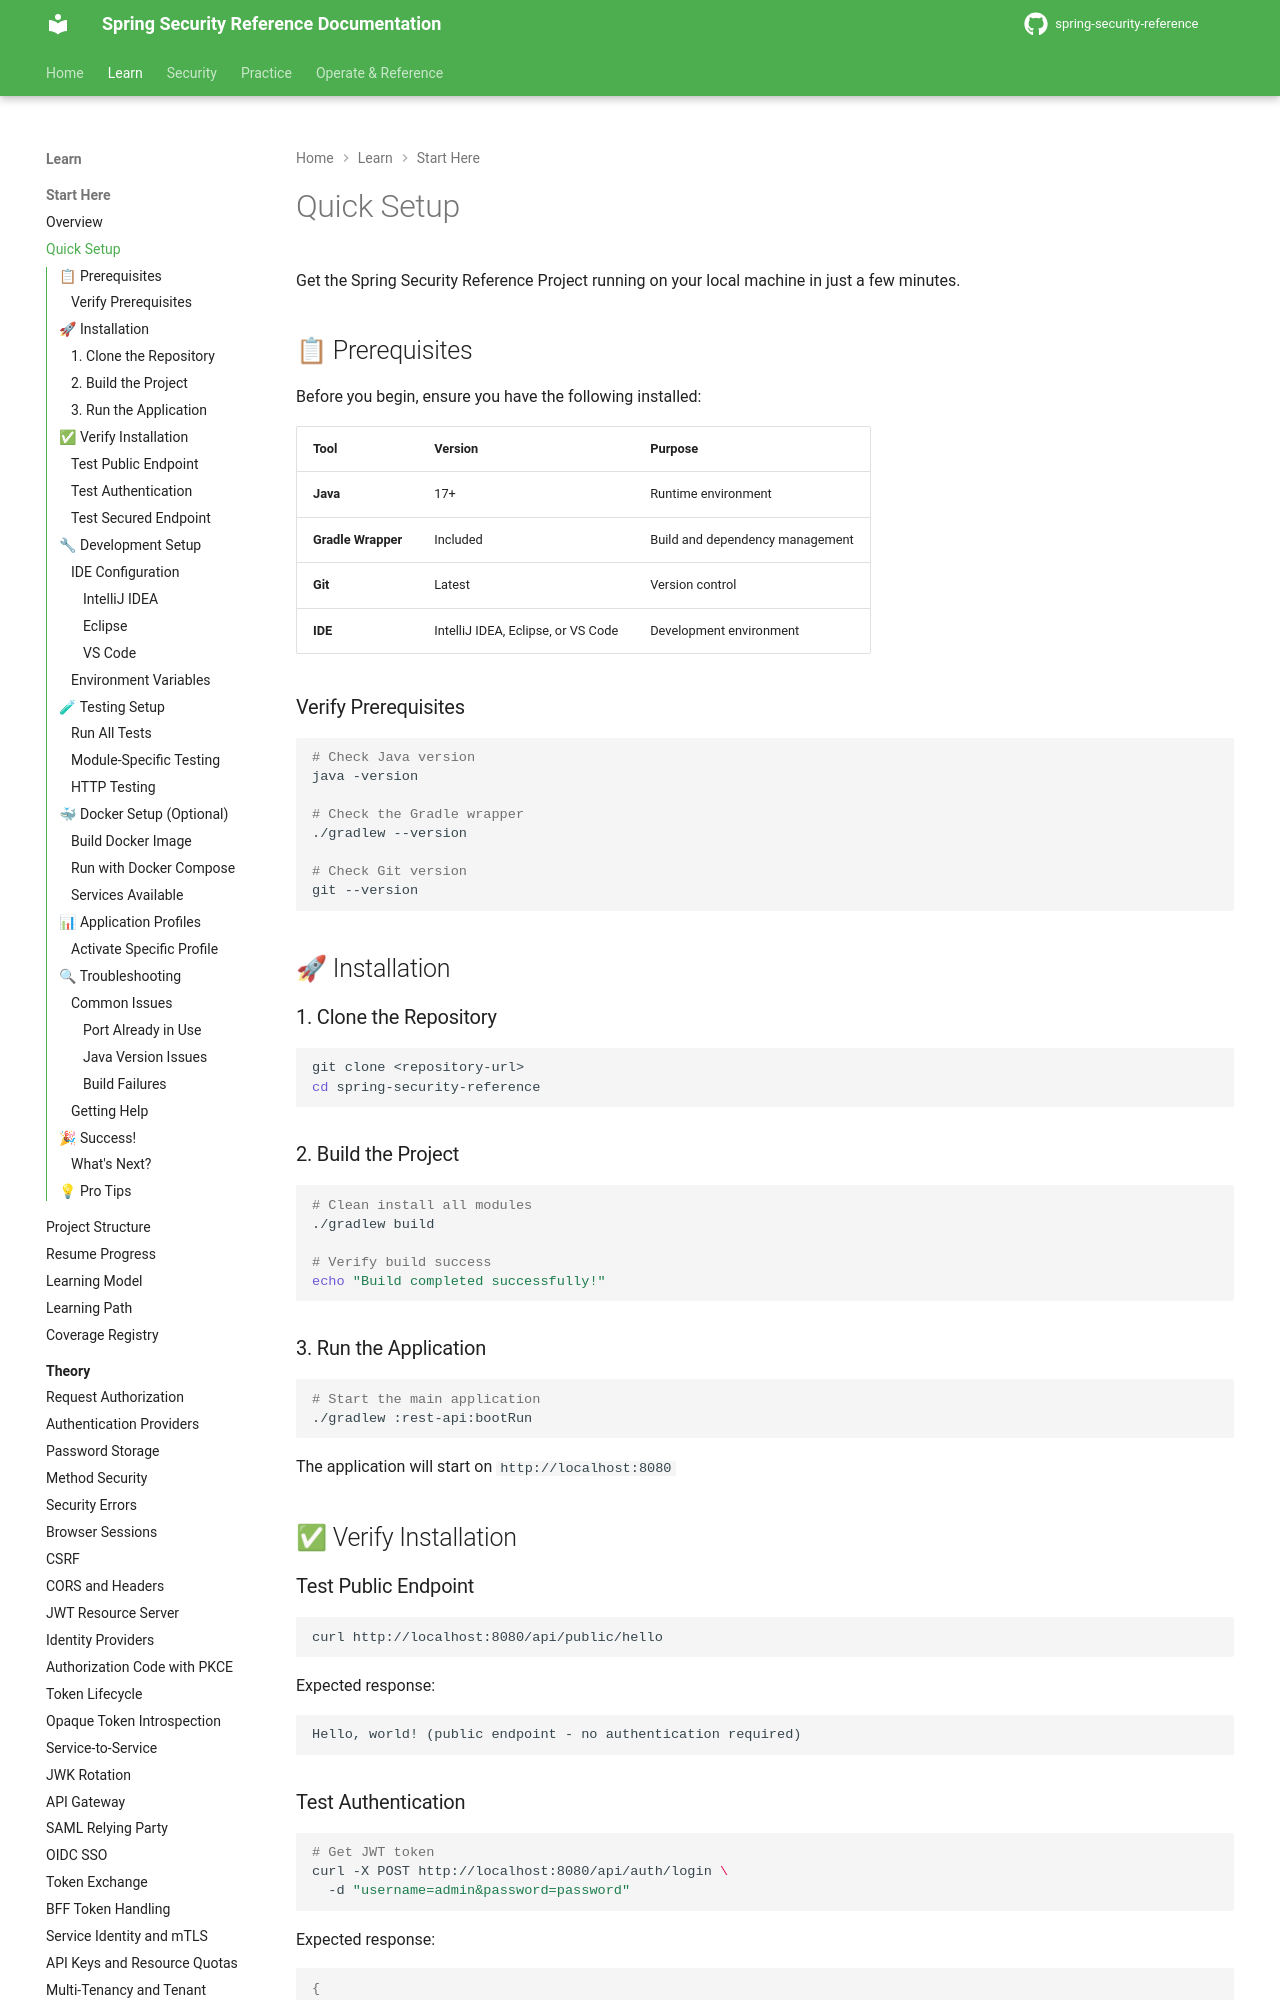

repository: nitinkc/spring-security-reference · page: getting-started/quick-setup/index.html · generator: mkdocs

# Quick Setup

Get the Spring Security Reference Project running on your local machine in just a few minutes.

## 📋 Prerequisites

Before you begin, ensure you have the following installed:

| Tool | Version | Purpose |
|------|---------|---------|
| **Java** | 17+ | Runtime environment |
| **Gradle Wrapper** | Included | Build and dependency management |
| **Git** | Latest | Version control |
| **IDE** | IntelliJ IDEA, Eclipse, or VS Code | Development environment |

### Verify Prerequisites

```bash
# Check Java version
java -version

# Check the Gradle wrapper
./gradlew --version

# Check Git version
git --version
```

## 🚀 Installation

### 1. Clone the Repository

```bash
git clone <repository-url>
cd spring-security-reference
```

### 2. Build the Project

```bash
# Clean install all modules
./gradlew build

# Verify build success
echo "Build completed successfully!"
```

### 3. Run the Application

```bash
# Start the main application
./gradlew :rest-api:bootRun
```

The application will start on `http://localhost:8080`

## ✅ Verify Installation

### Test Public Endpoint

```bash
curl http://localhost:8080/api/public/hello
```

Expected response:
```
Hello, world! (public endpoint - no authentication required)
```

### Test Authentication

```bash
# Get JWT token
curl -X POST http://localhost:8080/api/auth/login \
  -d "username=admin&password=password"
```

Expected response:
```json
{
  "token": "eyJhbGciOiJIUzI1NiIsInR5cCI6IkpXVCJ9...",
  "username": "admin",
  "role": "ROLE_ADMIN",
  "message": "Login successful - use this JWT token for authenticated requests",
  "usage": "Add header: Authorization: Bearer <token>"
}
```
